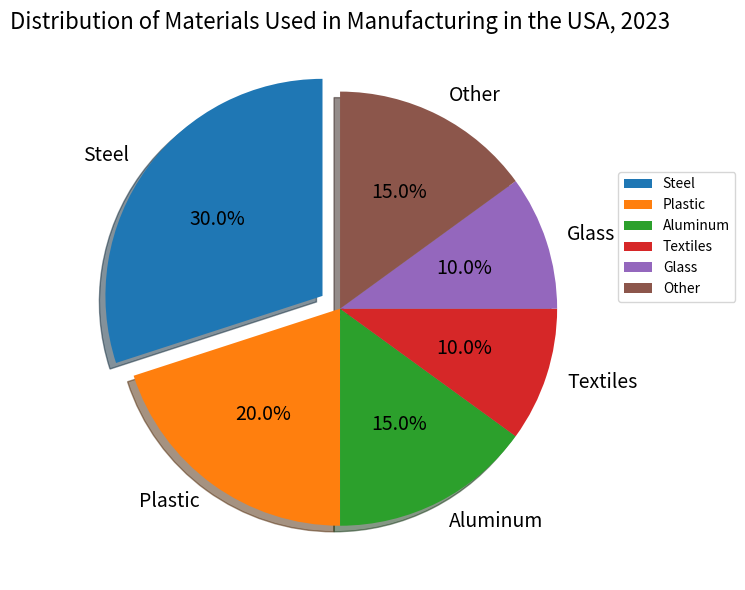

Generate this figure with matplotlib: (Note: this script raises an exception after producing the figure.)

import matplotlib.pyplot as plt
import pandas as pd

# set the figure size and axis
fig = plt.figure(figsize=(10, 6))
ax = fig.add_subplot(111)

# set the data 
data = {'Materials':['Steel', 'Plastic', 'Aluminum', 'Textiles', 'Glass', 'Other'],
        'Percentage':[30, 20, 15, 10, 10, 15]}

# create pie chart using data
labels = data['Materials']
sizes = data['Percentage']
explode = (0.1, 0, 0, 0, 0, 0)

ax.pie(sizes, explode=explode, labels=labels, autopct='%1.1f%%',
        shadow=True, startangle=90, textprops={'fontsize': 14})

# set the title of the figure
ax.set_title("Distribution of Materials Used in Manufacturing in the USA, 2023", fontsize=16)

# set the legend
ax.legend(labels, loc="best", bbox_to_anchor=(1, 0.5))

# prevent the label from overlapping
plt.xticks(rotation=-45)
plt.tight_layout()

plt.savefig("pie chart/png/492.png")

plt.clf()
